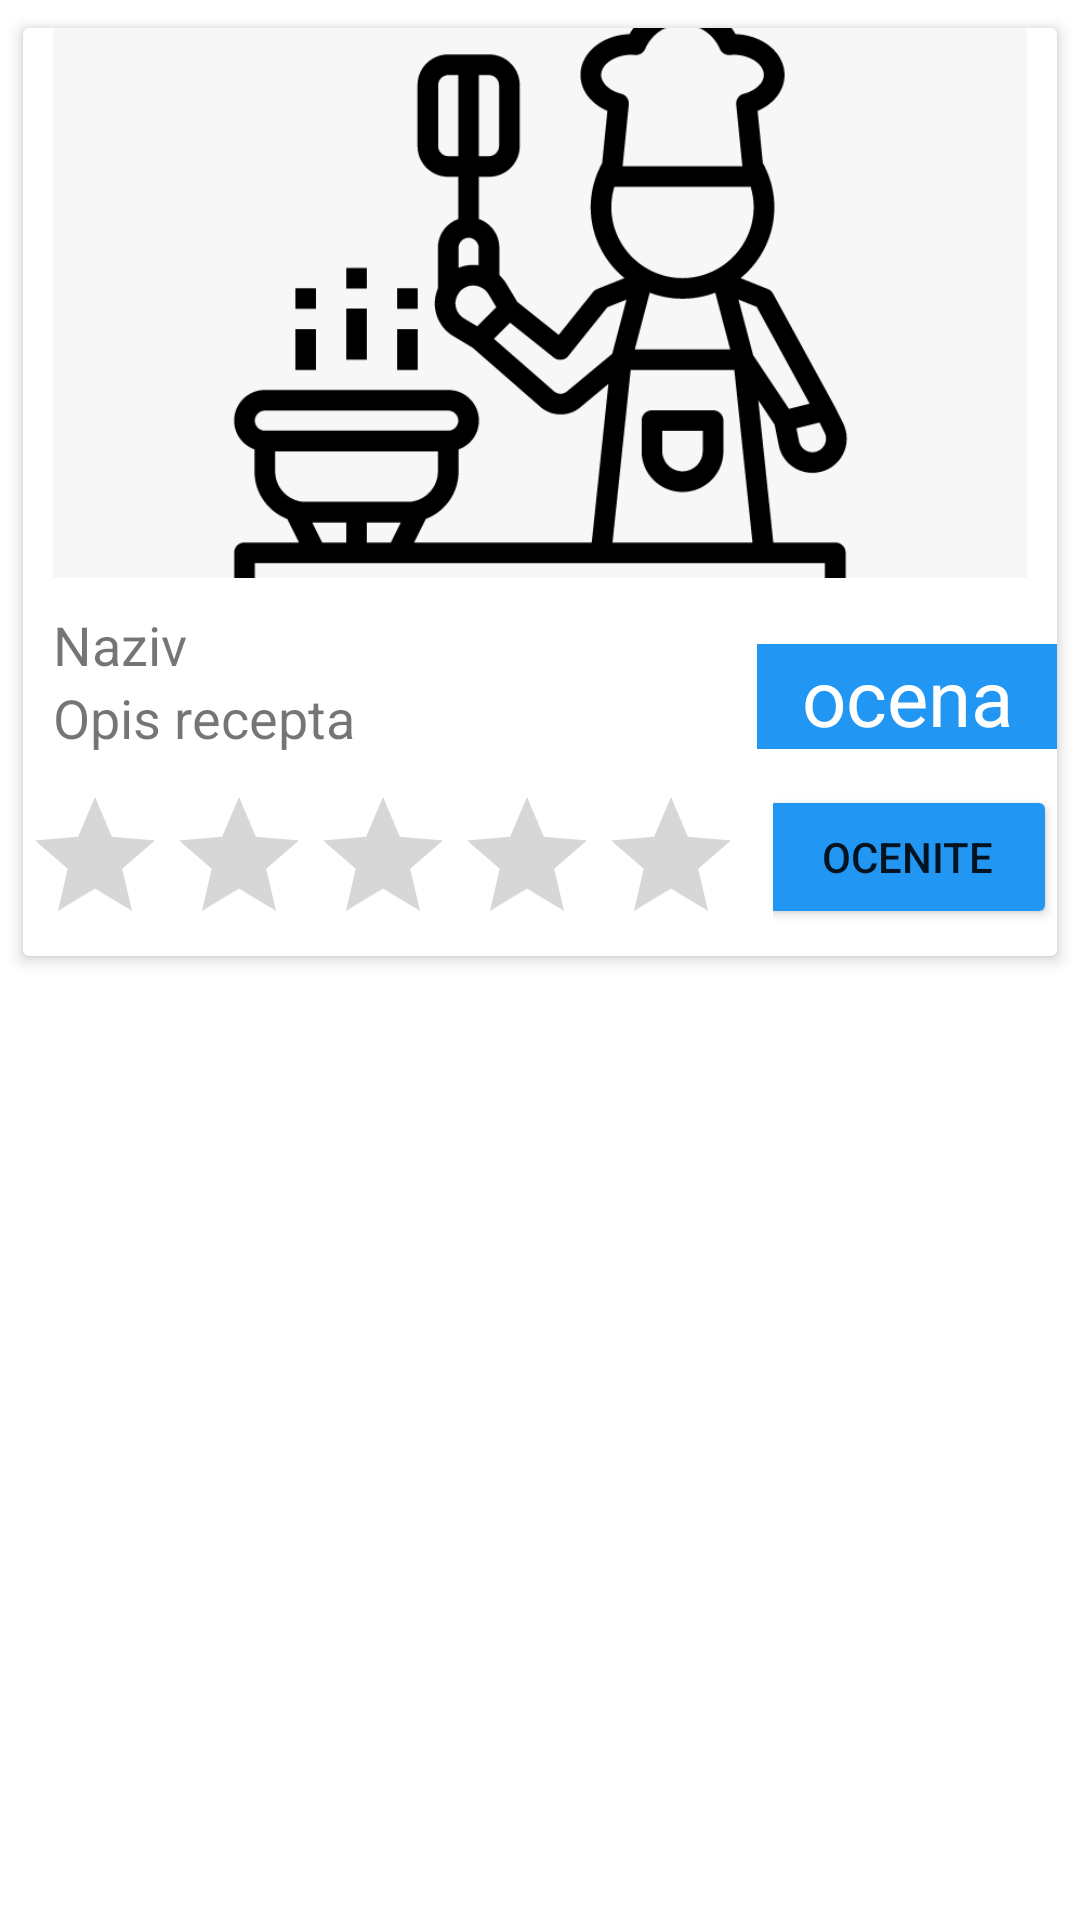

Here is an Android app screen rendered from its layout file. Give the layout XML and the strings, colors and styles it references.
<!-- AndroidManifest.xml: application theme Theme.ProjekatProba.NoActionBar -->
<!-- res/layout/custom_grid_recept_profili.xml -->
<?xml version="1.0" encoding="utf-8"?>
<LinearLayout xmlns:android="http://schemas.android.com/apk/res/android"
    android:layout_width="match_parent"
    android:layout_height="wrap_content"
    xmlns:app="http://schemas.android.com/apk/res-auto"
    android:orientation="vertical">

    <androidx.cardview.widget.CardView
        android:id="@+id/cardViewReceptProfil"
        android:layout_width="match_parent"
        android:layout_height="320dp"
        app:cardElevation="3dp"
        android:layout_margin="4dp"
        app:cardUseCompatPadding="true">

        <LinearLayout
            android:layout_width="match_parent"
            android:weightSum="5.5"
            android:orientation="vertical"
            android:layout_height="match_parent">

            <ImageView
                android:layout_width="match_parent"
                android:layout_height="0dp"
                android:id="@+id/slikaReceptaProfil"
                android:layout_weight="4"
                android:scaleType="centerCrop"
                android:src="@drawable/zarecepte"
                android:padding="10dp"/>

            <LinearLayout
                android:layout_width="match_parent"
                android:layout_height="0dp"
                android:weightSum="2"
                android:layout_weight="1.5">

                <LinearLayout
                    android:id="@+id/prviProfil"
                    android:layout_width="230dp"
                    android:layout_height="wrap_content"
                    android:layout_marginRight="10dp"
                    android:layout_weight="2"
                    android:orientation="vertical"
                    android:padding="10dp">

                    <TextView
                        android:id="@+id/nazivReceptaProfil"
                        android:layout_width="match_parent"
                        android:layout_height="wrap_content"
                        android:maxLines="1"
                        android:text="Naziv"
                        android:textSize="18sp" />

                    <TextView
                        android:id="@+id/opisReceptaProfil"
                        android:layout_width="match_parent"
                        android:layout_height="wrap_content"
                        android:maxLines="1"
                        android:text="Opis recepta"
                        android:textSize="18sp" />

                </LinearLayout>

                <LinearLayout
                    android:layout_width="wrap_content"
                    android:layout_height="match_parent"
                    android:gravity="center"
                    android:paddingTop="10dp">

                    <TextView
                        android:id="@+id/prosecna_recenzija"
                        android:layout_width="100dp"
                        android:layout_height="wrap_content"
                        android:background="@color/purple_500"
                        android:maxLines="1"
                        android:text="ocena"
                        android:textAlignment="center"
                        android:textColor="@color/white"
                        android:textSize="26sp" />
                </LinearLayout>



            </LinearLayout>
            <LinearLayout
                android:layout_width="match_parent"
                android:layout_height="wrap_content"
                android:paddingRight="0dp">

                <LinearLayout
                    android:layout_width="wrap_content"
                    android:layout_height="wrap_content"
                    android:orientation="horizontal">

                    <RatingBar
                        android:id="@+id/rating_bar"
                        android:layout_width="240dp"
                        android:layout_height="wrap_content"
                        android:layout_marginRight="0dp"
                        android:numStars="5"
                        android:paddingRight="4dp"
                        android:stepSize="0.5" />
                </LinearLayout>

                <LinearLayout
                    android:layout_width="match_parent"
                    android:layout_height="match_parent"
                    android:orientation="horizontal"
                    android:gravity="end"
                    android:layout_marginLeft="10dp">

                    <Button
                        android:id="@+id/button_recenzija"
                        android:layout_width="100dp"
                        android:layout_height="wrap_content"

                        android:backgroundTint="@color/purple_500"
                        android:text="ocenite"
                        android:textAlignment="center" />
                </LinearLayout>

            </LinearLayout>
        </LinearLayout>

    </androidx.cardview.widget.CardView>

</LinearLayout>
<!-- resources referenced by this layout -->
<resources>
  <color name="purple_500">#2196F3</color>
  <color name="white">#FFFFFFFF</color>
  <!-- drawable zarecepte: png bitmap (drawable-xxxhdpi, 16052 bytes) -->
  <style name="Theme.ProjekatProba.NoActionBar">
          <item name="windowActionBar">false</item>
          <item name="windowNoTitle">true</item>
      </style>
</resources>
